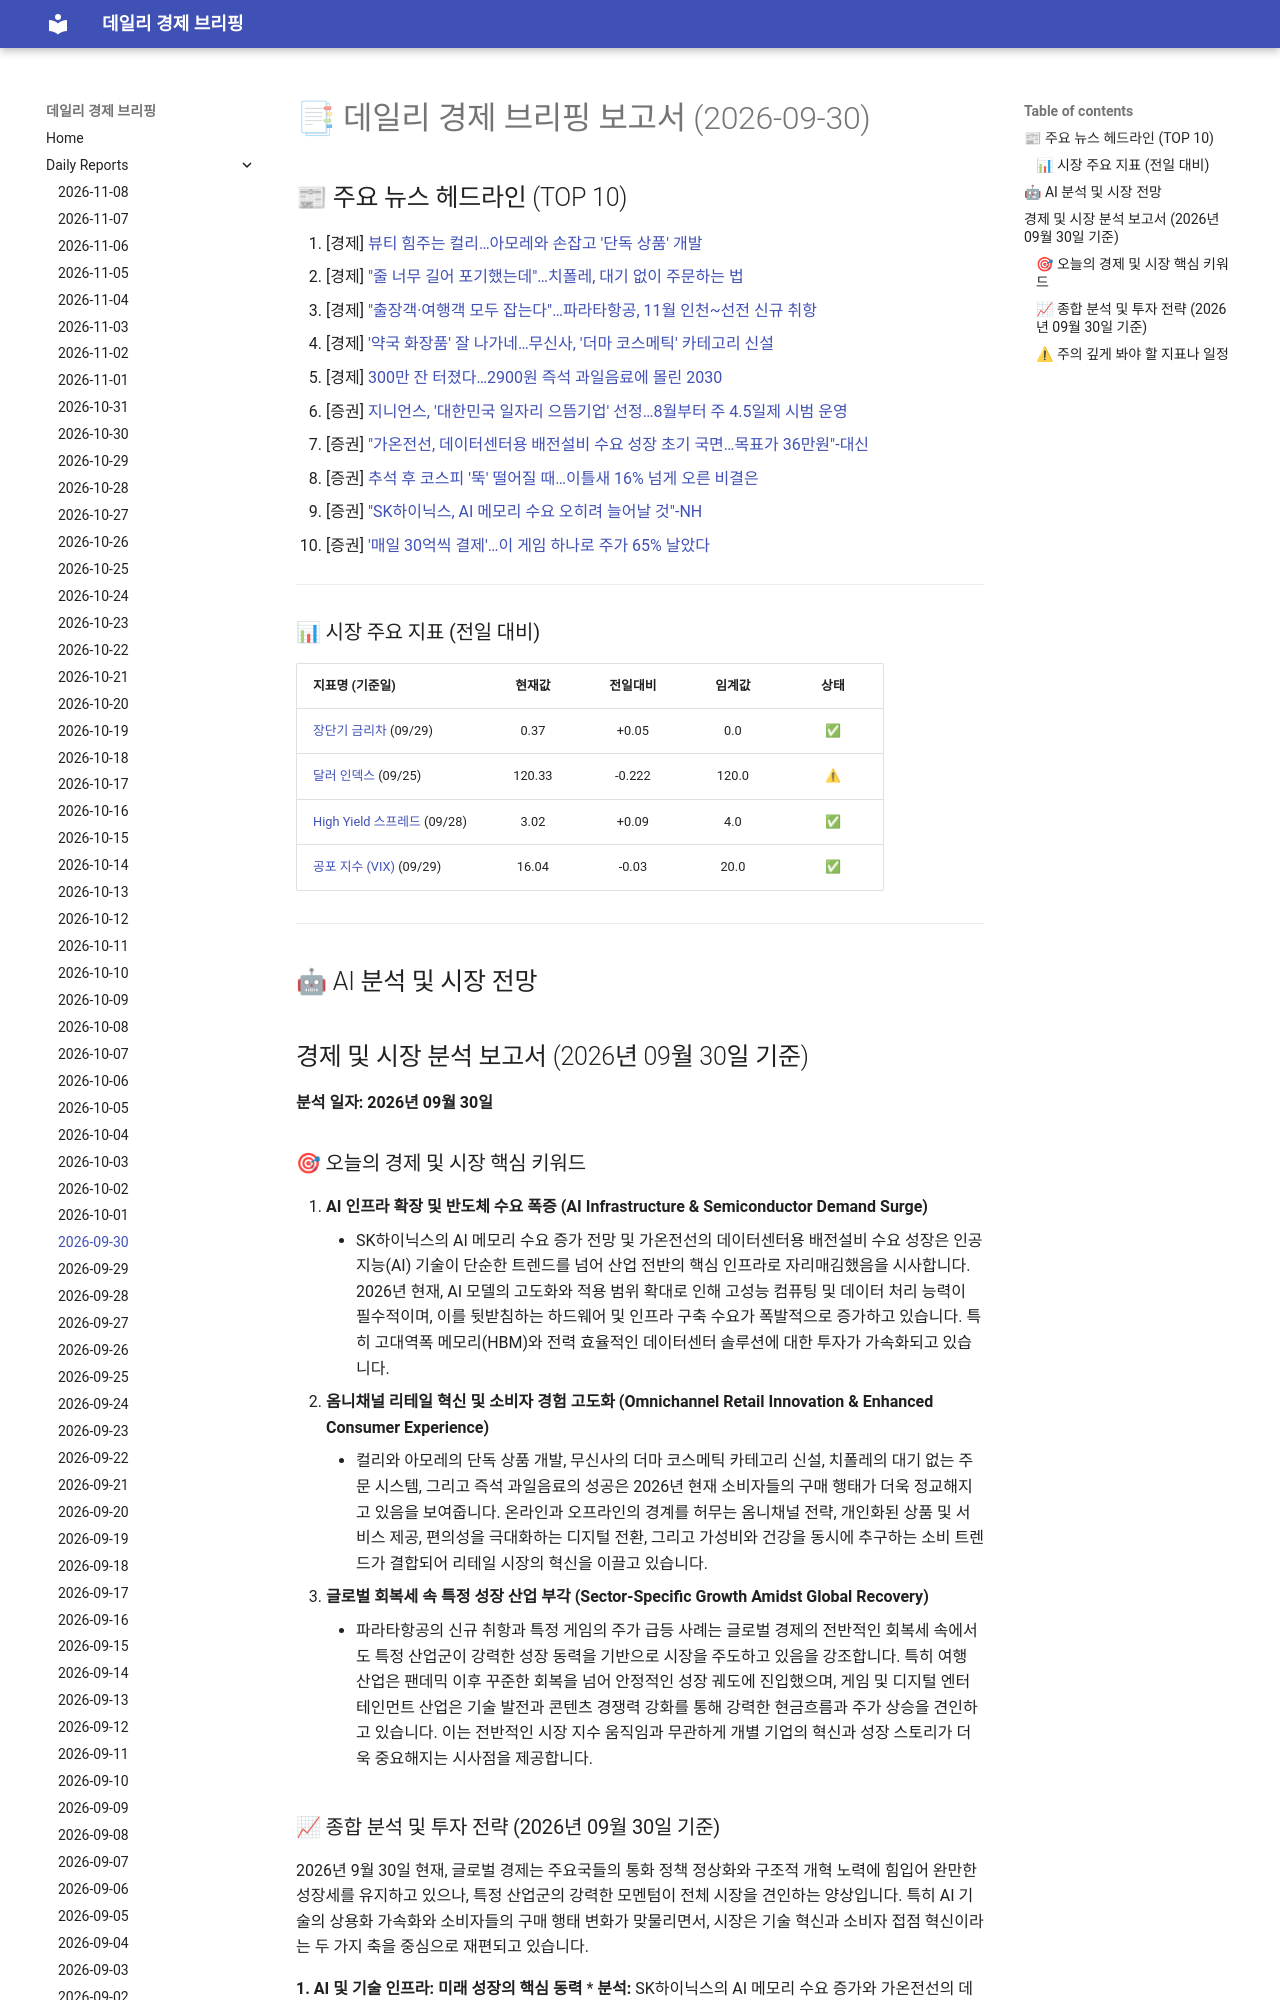

repository: 4610162/daily_news · page: reports/2026-09-30/index.html · generator: mkdocs

# 📑 데일리 경제 브리핑 보고서 (2026-09-30)

## 📰 주요 뉴스 헤드라인 (TOP 10)
1. [경제] [뷰티 힘주는 컬리…아모레와 손잡고 '단독 상품' 개발](https://www.hankyung.com/article/202609303562g)
2. [경제] ["줄 너무 길어 포기했는데"…치폴레, 대기 없이 주문하는 법](https://www.hankyung.com/article/202609303545g)
3. [경제] ["출장객·여행객 모두 잡는다"…파라타항공, 11월 인천~선전 신규 취항](https://www.hankyung.com/article/202609303510g)
4. [경제] ['약국 화장품' 잘 나가네…무신사, '더마 코스메틱' 카테고리 신설](https://www.hankyung.com/article/202609303403g)
5. [경제] [300만 잔 터졌다…2900원 즉석 과일음료에 몰린 2030](https://www.hankyung.com/article/202609303420g)
6. [증권] [지니언스, '대한민국 일자리 으뜸기업' 선정…8월부터 주 4.5일제 시범 운영](https://www.hankyung.com/article/2026093034576)
7. [증권] ["가온전선, 데이터센터용 배전설비 수요 성장 초기 국면…목표가 36만원"-대신](https://www.hankyung.com/article/2026093034376)
8. [증권] [추석 후 코스피 '뚝' 떨어질 때…이틀새 16% 넘게 오른 비결은](https://www.hankyung.com/article/202609303353i)
9. [증권] ["SK하이닉스, AI 메모리 수요 오히려 늘어날 것"-NH](https://www.hankyung.com/article/2026093034116)
10. [증권] ['매일 30억씩 결제'…이 게임 하나로 주가 65% 날았다](https://www.hankyung.com/article/202609303344i)

---

### 📊 시장 주요 지표 (전일 대비)
| 지표명 (기준일) | 현재값 | 전일대비 | 임계값 | 상태 |
| :--- | :---: | :---: | :---: | :---: |
| [장단기 금리차](https://fred.stlouisfed.org/series/T10Y2Y) (09/29) | 0.37 | +0.05 | 0.0 | ✅ |
| [달러 인덱스](https://fred.stlouisfed.org/series/DTWEXBGS) (09/25) | 120.33 | -0.222 | 120.0 | ⚠ |
| [High Yield 스프레드](https://fred.stlouisfed.org/series/BAMLH0A0HYM2) (09/28) | 3.02 | +0.09 | 4.0 | ✅ |
| [공포 지수 (VIX)](https://finance.yahoo.com/quote/%5EVIX) (09/29) | 16.04 | -0.03 | 20.0 | ✅ |



---

## 🤖 AI 분석 및 시장 전망
## 경제 및 시장 분석 보고서 (2026년 09월 30일 기준)

**분석 일자: 2026년 09월 30일**
